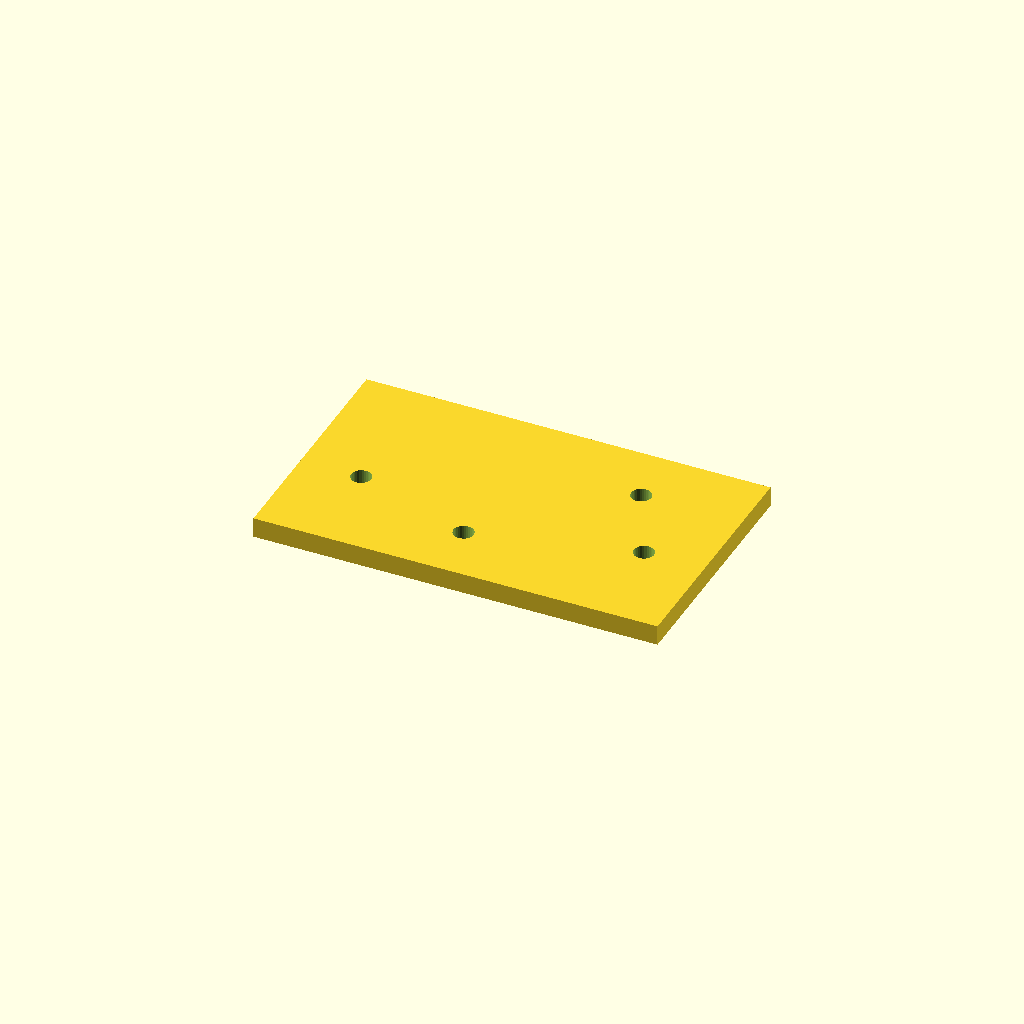
Cell 1: rendered with the file's own defaults.
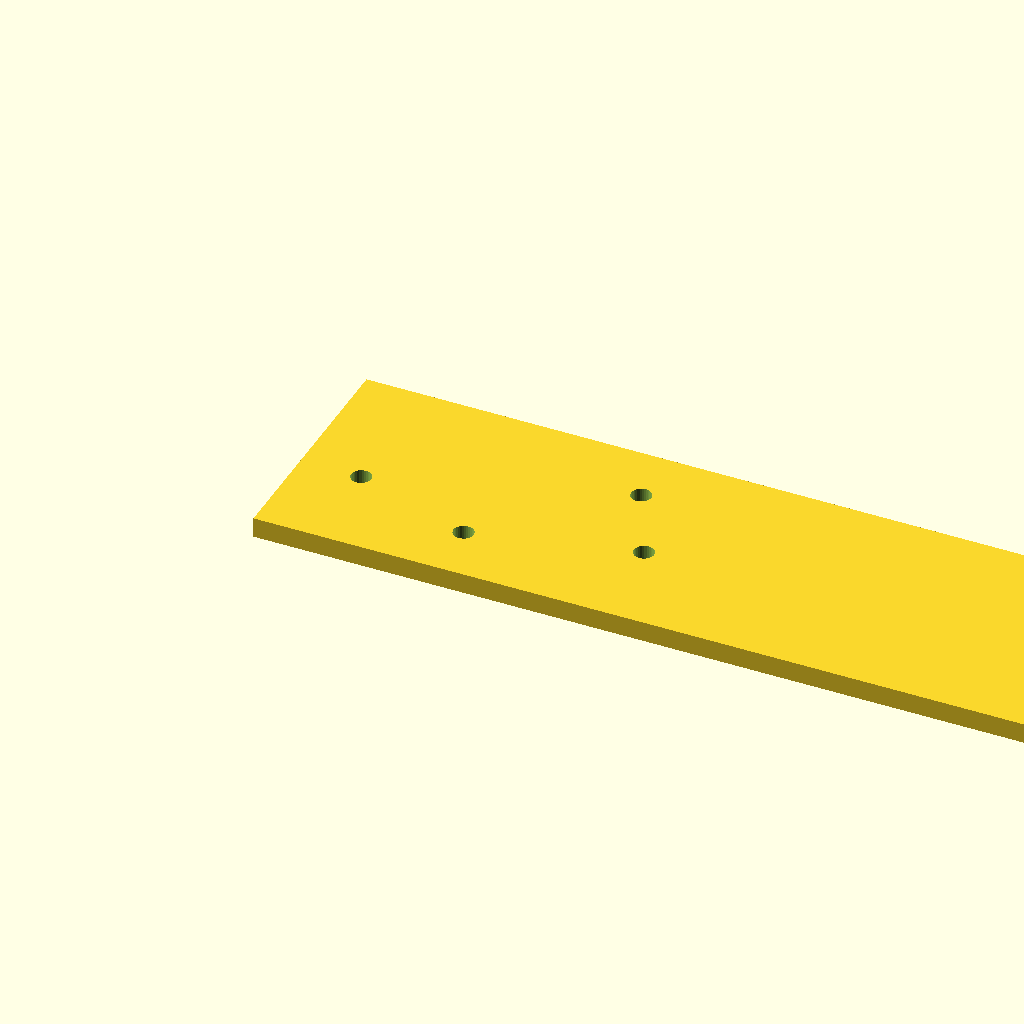
Cell 2: plate_l = 200 (everything else at default).
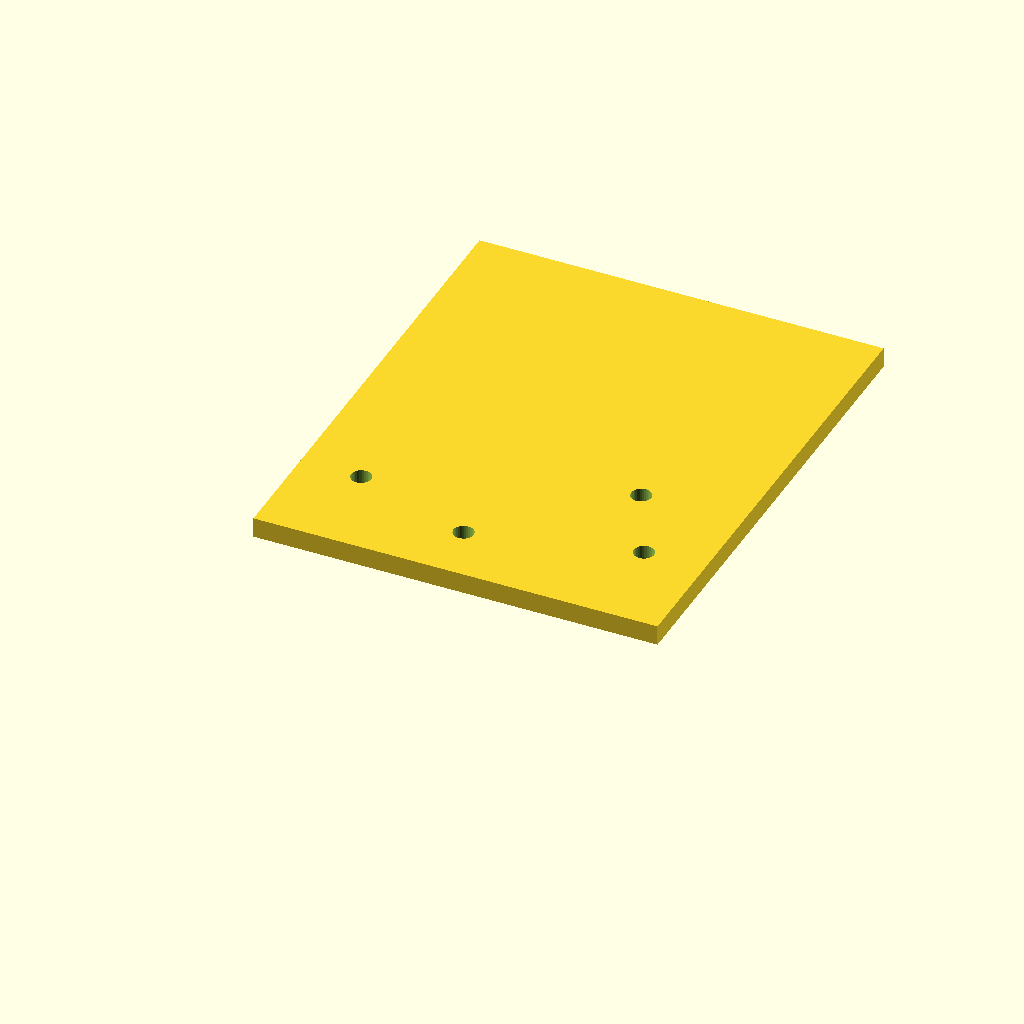
Cell 3 — plate_w set to 120, the other parameters unchanged.
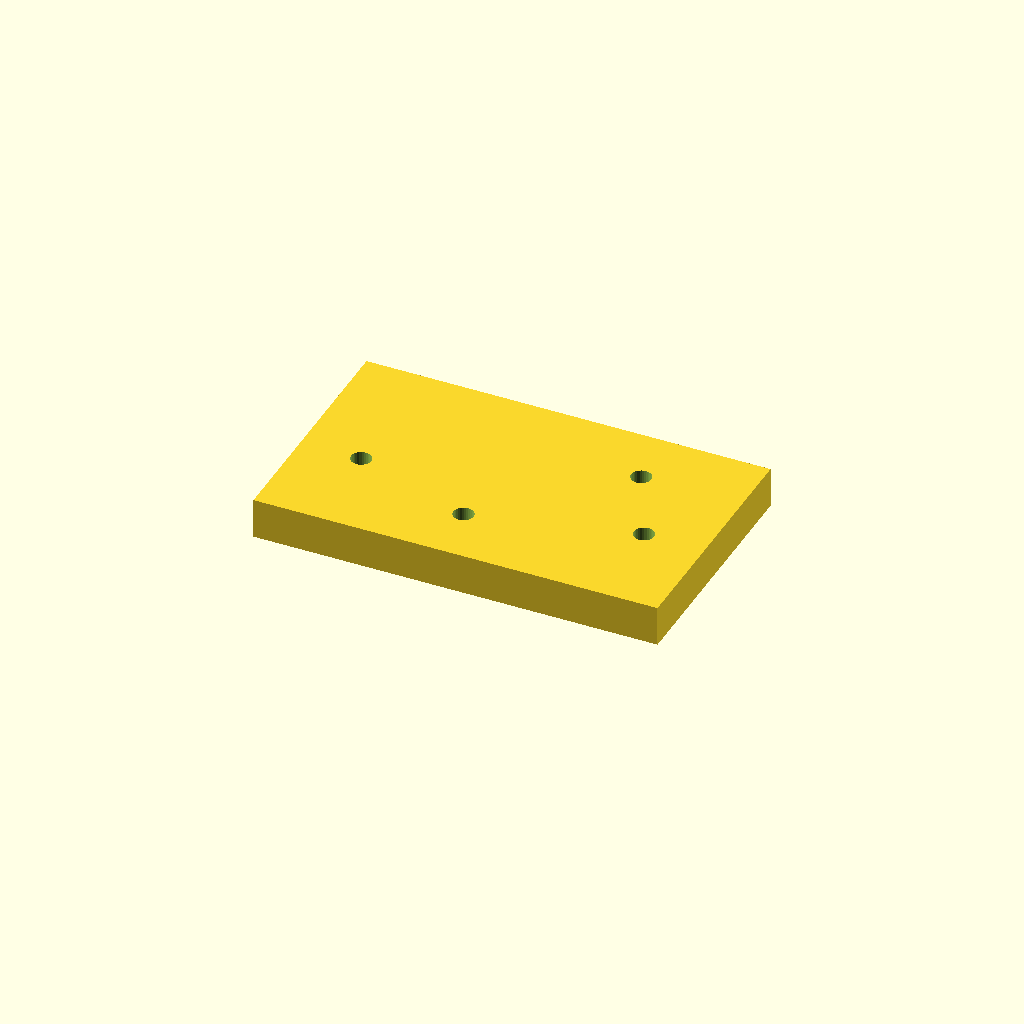
Cell 4 — plate_t set to 10, the other parameters unchanged.
One fixed orthographic camera (rotation 55°, 0°, 25°; colour scheme Cornfield) for every cell.
Source of the model, optional_data/data/scale1/hardlayouts/part_0006.scad:
$fn = 32;

// ----------------------------------------------------------------------
// Hole field: plate with holes at given coordinates
// ----------------------------------------------------------------------

// --- parameters (mm) ---
plate_l = 100;            // plate length, X
plate_w = 60;             // plate width, Y
plate_t = 5;              // plate thickness, Z
hole_d = 5;               // hole diameter

difference() {
  cube([plate_l, plate_w, plate_t]);
  translate([15, 25, -1]) cylinder(h = plate_t + 2, d = hole_d);
  translate([45, 15, -1]) cylinder(h = plate_t + 2, d = hole_d);
  translate([75, 45, -1]) cylinder(h = plate_t + 2, d = hole_d);
  translate([85, 25, -1]) cylinder(h = plate_t + 2, d = hole_d);
}
Customizer parameters (derived from the source; name, type, default, range or options):
plate_l: number, default 100
plate_w: number, default 60
plate_t: number, default 5
hole_d: number, default 5
